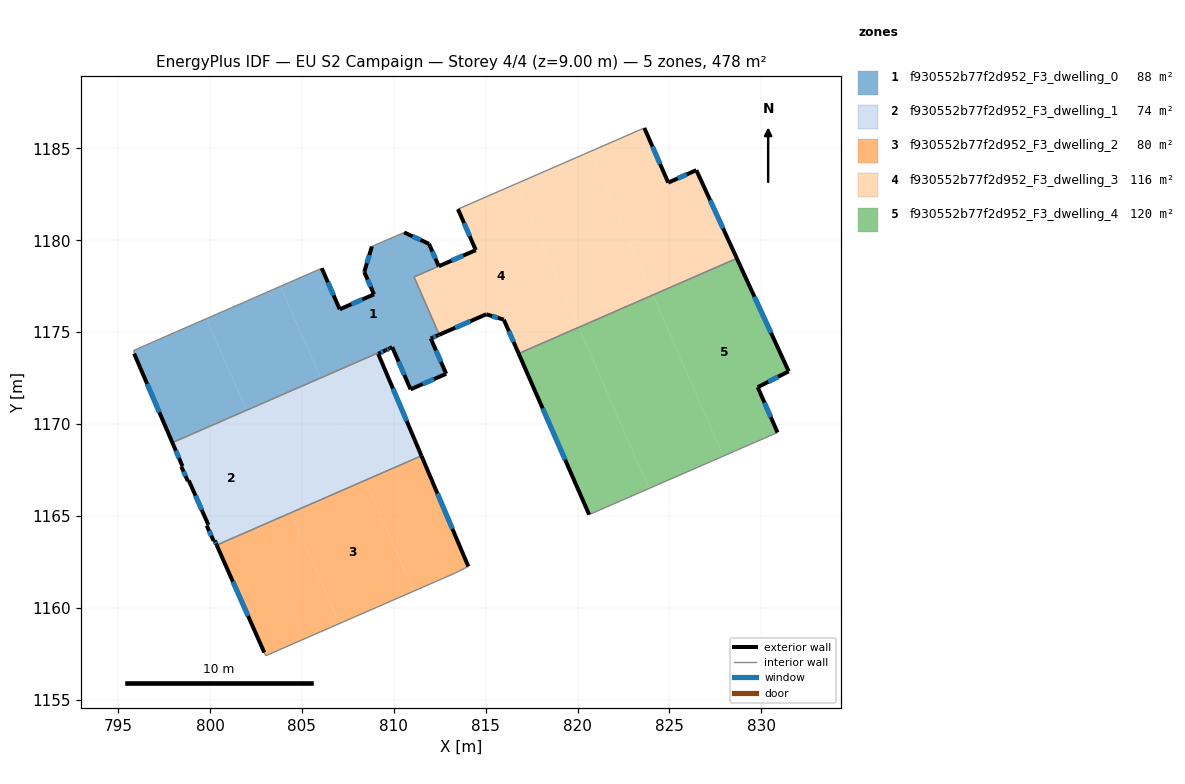
=== STOREY PLAN SPEC (per zone: floor XY polygon, exterior-wall plan segments, windows/doors) ===
zone 1: f930552b77f2d952_F3_dwelling_0  (88.3 m²)
  floor: (811.92, 1179.81) (812.45, 1178.59) (811.11, 1178.01) (812.48, 1174.86) (812.43, 1174.84) (812.01, 1174.66) (812.85, 1172.74) (810.92, 1171.89) (809.92, 1174.18) (809.78, 1174.12) (809.56, 1174.02) (809.55, 1174.05) (806.02, 1172.51) (803.84, 1177.50) (806.08, 1178.48) (807.06, 1176.25) (808.93, 1177.06) (808.40, 1178.28) (808.81, 1179.67) (810.57, 1180.43)
  floor: (803.84, 1177.50) (806.02, 1172.51) (801.98, 1170.75) (799.81, 1175.74)
  floor: (799.81, 1175.74) (801.98, 1170.75) (797.95, 1168.99) (795.87, 1173.83) (795.85, 1174.01)
  exterior wall: (795.87, 1173.83) – (797.95, 1168.99)  [5.3 m]
    window: (796.58, 1172.19) – (797.24, 1170.64)  [1.6 m²]
  exterior wall: (807.06, 1176.25) – (806.08, 1178.48)  [2.4 m]
    window: (806.73, 1177.01) – (806.41, 1177.72)  [0.7 m²]
  exterior wall: (808.93, 1177.06) – (807.06, 1176.25)  [2.0 m]
    window: (808.29, 1176.78) – (807.69, 1176.52)  [0.6 m²]
  exterior wall: (808.40, 1178.28) – (808.93, 1177.06)  [1.3 m]
    window: (808.58, 1177.86) – (808.75, 1177.47)  [0.4 m²]
  exterior wall: (808.81, 1179.67) – (808.40, 1178.28)  [1.4 m]
    window: (808.67, 1179.20) – (808.54, 1178.75)  [0.4 m²]
  exterior wall: (811.92, 1179.81) – (810.57, 1180.43)  [1.5 m]
    window: (811.46, 1180.02) – (811.03, 1180.22)  [0.5 m²]
  exterior wall: (812.45, 1178.59) – (811.92, 1179.81)  [1.3 m]
    window: (812.27, 1179.01) – (812.10, 1179.39)  [0.4 m²]
  exterior wall: (812.43, 1174.84) – (812.48, 1174.86)  [0.1 m]
  exterior wall: (812.01, 1174.66) – (812.43, 1174.84)  [0.4 m]
    window: (812.15, 1174.72) – (812.29, 1174.78)  [0.1 m²]
  exterior wall: (812.85, 1172.74) – (812.01, 1174.66)  [2.1 m]
    window: (812.57, 1173.39) – (812.30, 1174.01)  [0.6 m²]
  exterior wall: (810.92, 1171.89) – (812.85, 1172.74)  [2.1 m]
    window: (811.58, 1172.18) – (812.19, 1172.45)  [0.6 m²]
  exterior wall: (809.92, 1174.18) – (810.92, 1171.89)  [2.5 m]
    window: (810.26, 1173.40) – (810.58, 1172.67)  [0.8 m²]
  exterior wall: (809.78, 1174.12) – (809.92, 1174.18)  [0.2 m]
  exterior wall: (809.56, 1174.02) – (809.78, 1174.12)  [0.2 m]
    window: (809.64, 1174.05) – (809.71, 1174.08)  [0.1 m²]
  interior walls: 7
zone 2: f930552b77f2d952_F3_dwelling_1  (74.1 m²)
  floor: (801.98, 1170.75) (804.41, 1165.18) (800.36, 1163.41) (800.25, 1163.66) (800.20, 1163.65) (799.82, 1164.47) (799.91, 1164.52) (798.85, 1166.93) (798.79, 1166.90) (798.44, 1167.68) (798.50, 1167.71) (797.95, 1168.99)
  floor: (806.02, 1172.51) (808.45, 1166.94) (804.41, 1165.18) (801.98, 1170.75)
  floor: (809.56, 1174.02) (809.15, 1173.83) (811.51, 1168.27) (808.45, 1166.94) (806.02, 1172.51) (809.55, 1174.05)
  exterior wall: (800.20, 1163.65) – (800.25, 1163.66)  [0.1 m]
  exterior wall: (799.82, 1164.47) – (800.20, 1163.65)  [0.9 m]
    window: (799.95, 1164.19) – (800.07, 1163.93)  [0.3 m²]
  exterior wall: (799.91, 1164.52) – (799.82, 1164.47)  [0.1 m]
  exterior wall: (798.85, 1166.93) – (799.91, 1164.52)  [2.6 m]
    window: (799.21, 1166.11) – (799.55, 1165.34)  [0.8 m²]
  exterior wall: (798.79, 1166.90) – (798.85, 1166.93)  [0.1 m]
  exterior wall: (798.44, 1167.68) – (798.79, 1166.90)  [0.9 m]
    window: (798.56, 1167.42) – (798.67, 1167.17)  [0.3 m²]
  exterior wall: (798.50, 1167.71) – (798.44, 1167.68)  [0.1 m]
  exterior wall: (797.95, 1168.99) – (798.50, 1167.71)  [1.4 m]
    window: (798.14, 1168.56) – (798.31, 1168.15)  [0.4 m²]
  exterior wall: (809.15, 1173.83) – (809.56, 1174.02)  [0.5 m]
    window: (809.29, 1173.89) – (809.42, 1173.95)  [0.1 m²]
  exterior wall: (811.51, 1168.27) – (809.15, 1173.83)  [6.0 m]
    window: (810.71, 1170.16) – (809.95, 1171.94)  [1.8 m²]
  exterior wall: (800.25, 1163.66) – (800.36, 1163.41)  [0.3 m]
    window: (800.29, 1163.58) – (800.33, 1163.50)  [0.1 m²]
  interior walls: 3
zone 3: f930552b77f2d952_F3_dwelling_2  (79.7 m²)
  floor: (808.45, 1166.94) (811.08, 1160.90) (807.04, 1159.14) (804.41, 1165.18)
  floor: (811.51, 1168.27) (814.06, 1162.25) (813.31, 1161.88) (811.08, 1160.90) (808.45, 1166.94)
  floor: (804.41, 1165.18) (807.04, 1159.14) (803.03, 1157.39) (802.96, 1157.57) (800.36, 1163.41)
  exterior wall: (814.06, 1162.25) – (811.51, 1168.27)  [6.5 m]
    window: (813.19, 1164.30) – (812.38, 1166.23)  [2.0 m²]
  exterior wall: (800.36, 1163.41) – (802.96, 1157.57)  [6.4 m]
    window: (801.25, 1161.42) – (802.07, 1159.56)  [2.0 m²]
  interior walls: 4
zone 4: f930552b77f2d952_F3_dwelling_3  (116.5 m²)
  floor: (820.70, 1184.83) (824.10, 1177.03) (820.07, 1175.27) (816.66, 1183.08)
  floor: (816.66, 1183.08) (820.07, 1175.27) (816.80, 1173.84) (815.99, 1175.68) (815.03, 1175.97) (812.48, 1174.86) (811.11, 1178.00) (814.46, 1179.46) (813.49, 1181.70)
  floor: (826.47, 1183.82) (828.67, 1179.02) (824.10, 1177.03) (820.70, 1184.83) (823.64, 1186.11) (824.94, 1183.14)
  exterior wall: (814.46, 1179.46) – (812.45, 1178.59)  [2.2 m]
    window: (813.78, 1179.17) – (813.14, 1178.89)  [0.7 m²]
  exterior wall: (813.49, 1181.70) – (814.46, 1179.46)  [2.4 m]
    window: (813.82, 1180.94) – (814.13, 1180.22)  [0.7 m²]
  exterior wall: (824.94, 1183.14) – (823.64, 1186.11)  [3.2 m]
    window: (824.49, 1184.15) – (824.08, 1185.10)  [1.0 m²]
  exterior wall: (826.47, 1183.82) – (824.94, 1183.14)  [1.7 m]
    window: (825.95, 1183.59) – (825.46, 1183.37)  [0.5 m²]
  exterior wall: (828.67, 1179.02) – (826.47, 1183.82)  [5.3 m]
    window: (827.92, 1180.65) – (827.22, 1182.18)  [1.6 m²]
  exterior wall: (815.99, 1175.68) – (816.80, 1173.84)  [2.0 m]
    window: (816.26, 1175.05) – (816.52, 1174.47)  [0.6 m²]
  exterior wall: (815.03, 1175.97) – (815.99, 1175.68)  [1.0 m]
    window: (815.36, 1175.88) – (815.66, 1175.78)  [0.3 m²]
  exterior wall: (812.48, 1174.86) – (815.03, 1175.97)  [2.8 m]
    window: (813.35, 1175.24) – (814.16, 1175.60)  [0.9 m²]
  interior walls: 4
zone 5: f930552b77f2d952_F3_dwelling_4  (119.5 m²)
  floor: (828.67, 1179.02) (831.49, 1172.87) (829.81, 1172.00) (830.88, 1169.54) (827.93, 1168.25) (824.10, 1177.03)
  floor: (824.10, 1177.03) (827.93, 1168.25) (823.89, 1166.50) (820.07, 1175.27)
  floor: (820.07, 1175.27) (823.89, 1166.50) (820.63, 1165.07) (816.80, 1173.84)
  exterior wall: (816.80, 1173.84) – (820.63, 1165.07)  [9.6 m]
    window: (818.10, 1170.86) – (819.33, 1168.06)  [2.9 m²]
  exterior wall: (831.49, 1172.87) – (828.67, 1179.02)  [6.8 m]
    window: (830.53, 1174.96) – (829.63, 1176.93)  [2.1 m²]
  exterior wall: (829.81, 1172.00) – (831.49, 1172.87)  [1.9 m]
    window: (830.38, 1172.30) – (830.92, 1172.58)  [0.6 m²]
  exterior wall: (830.88, 1169.54) – (829.81, 1172.00)  [2.7 m]
    window: (830.52, 1170.38) – (830.17, 1171.17)  [0.8 m²]
  interior walls: 2

=== DERIVED (storey summary) ===
Building: EU S2 Campaign
Storey: 4 of 4  (floor level z = 9.00 m)
Storey gross floor area: 478.0 m²
Zones on this storey: 5
  - f930552b77f2d952_F3_dwelling_0: floor 88.3 m²; exterior wall 23.0 m (68.9 m²); 12 window(s) 7.0 m²; WWR 10.1%
  - f930552b77f2d952_F3_dwelling_1: floor 74.1 m²; exterior wall 12.8 m (38.5 m²); 7 window(s) 3.8 m²; WWR 10.0%
  - f930552b77f2d952_F3_dwelling_2: floor 79.7 m²; exterior wall 12.9 m (38.8 m²); 2 window(s) 4.0 m²; WWR 10.2%
  - f930552b77f2d952_F3_dwelling_3: floor 116.5 m²; exterior wall 20.6 m (61.9 m²); 8 window(s) 6.3 m²; WWR 10.2%
  - f930552b77f2d952_F3_dwelling_4: floor 119.5 m²; exterior wall 20.9 m (62.8 m²); 4 window(s) 6.4 m²; WWR 10.2%
Zone adjacency (shared interzone walls):
  - f930552b77f2d952_F3_dwelling_0 ↔ f930552b77f2d952_F3_dwelling_1
  - f930552b77f2d952_F3_dwelling_0 ↔ f930552b77f2d952_F3_dwelling_3
  - f930552b77f2d952_F3_dwelling_1 ↔ f930552b77f2d952_F3_dwelling_2
  - f930552b77f2d952_F3_dwelling_3 ↔ f930552b77f2d952_F3_dwelling_4